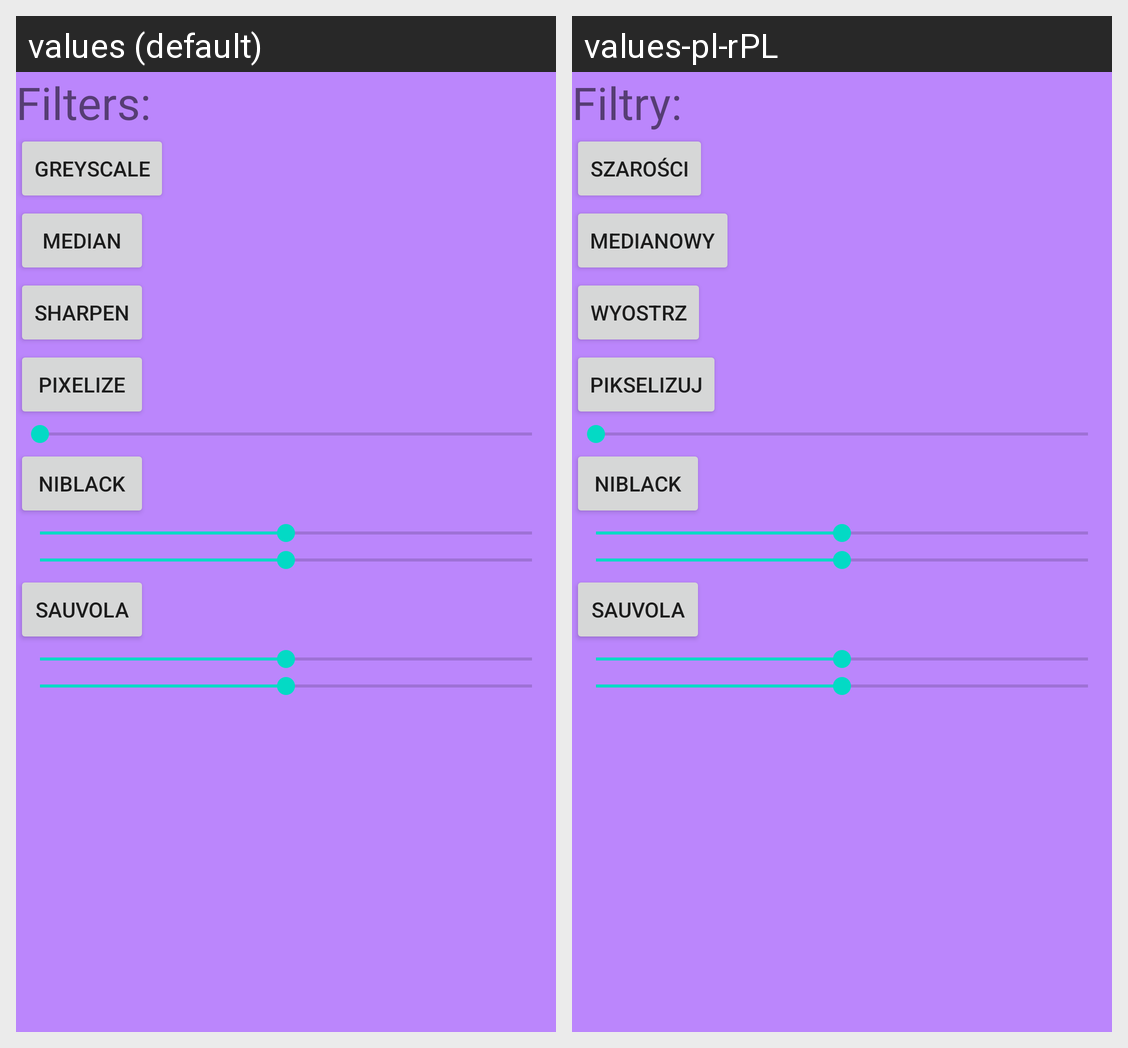

Locale-by-locale string values for the Android screen shown in this grid:
Android screen res/layout/filters_fragment.xml rendered under 2 locales, left to right: values (default), values-pl-rPL. Device: Nexus 5 (rendered at 1080×1920; each locale shown at half size, 540×960, under a caption strip naming it); theme Theme.DRAWER.
Strings drawn on this screen, with the default value and each locale's value (text and hints the layout hard-codes, and strings that could not be matched under every locale, appear in the picture but are not listed):

filters
  values: Filters:
  values-pl-rPL: Filtry:

greyscale_string
  values: GREYSCALE
  values-pl-rPL: SZAROŚCI

median_string
  values: MEDIAN
  values-pl-rPL: MEDIANOWY

sharpen_string
  values: SHARPEN
  values-pl-rPL: WYOSTRZ

pixelize_string
  values: PIXELIZE
  values-pl-rPL: PIKSELIZUJ

niblack_string
  values: NIBLACK
  values-pl-rPL: NIBLACK

sauvola_string
  values: SAUVOLA
  values-pl-rPL: SAUVOLA
